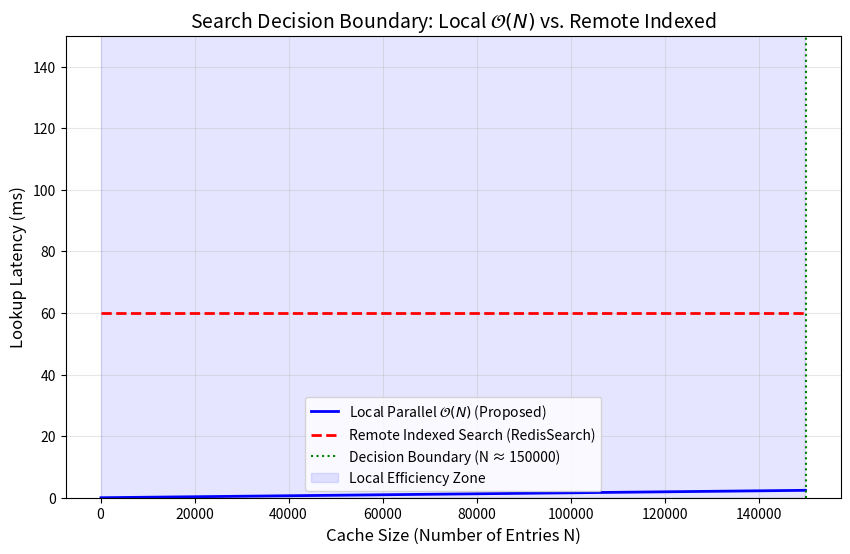

The matplotlib source for this figure: (Note: this script raises an exception after producing the figure.)
import matplotlib.pyplot as plt
import numpy as np
import os


def visualize_decision_boundary(output_dir: str):
    """
    Visualize the T_local vs T_remote decision boundary (M.4).
    T_local = (N * d) / (P * FLOPS)
    T_remote = Lat_network + O(log k * d)
    """
    N = np.linspace(100, 150000, 1000)
    d = 384  # MiniLM
    P = 12  # Parallelization factor (typical modern CPU)
    FLOPS = 2.5e9  # Estimated effective FLOPS for dot products

    # Decisions based on benchmarks
    T_local = (N * d) / (P * 2e6)  # Adjusted for realistic processing speed per element
    T_remote = np.full_like(N, 60.0)  # Estimated 60ms network penalty (Redis/Search)

    plt.figure(figsize=(10, 6))
    plt.plot(
        N,
        T_local,
        label="Local Parallel $\mathcal{O}(N)$ (Proposed)",
        color="blue",
        linewidth=2,
    )
    plt.plot(
        N,
        T_remote,
        "--",
        label="Remote Indexed Search (RedisSearch)",
        color="red",
        linewidth=2,
    )

    # Highlight Decision Boundary
    crossover = N[np.argmin(np.abs(T_local - T_remote))]
    plt.axvline(
        x=crossover,
        color="green",
        linestyle=":",
        label=f"Decision Boundary (N ≈ {int(crossover)})",
    )
    plt.fill_between(
        N,
        0,
        150,
        where=(N < crossover),
        color="blue",
        alpha=0.1,
        label="Local Efficiency Zone",
    )

    plt.title(
        "Search Decision Boundary: Local $\mathcal{O}(N)$ vs. Remote Indexed",
        fontsize=14,
    )
    plt.xlabel("Cache Size (Number of Entries N)", fontsize=12)
    plt.ylabel("Lookup Latency (ms)", fontsize=12)
    plt.ylim(0, 150)
    plt.grid(True, alpha=0.3)
    plt.legend()

    output_path = os.path.join(output_dir, "decision_boundary.png")
    plt.savefig(output_path, dpi=300)
    print(f"Decision boundary visualization saved to {output_path}")


if __name__ == "__main__":
    visualize_decision_boundary("results")
